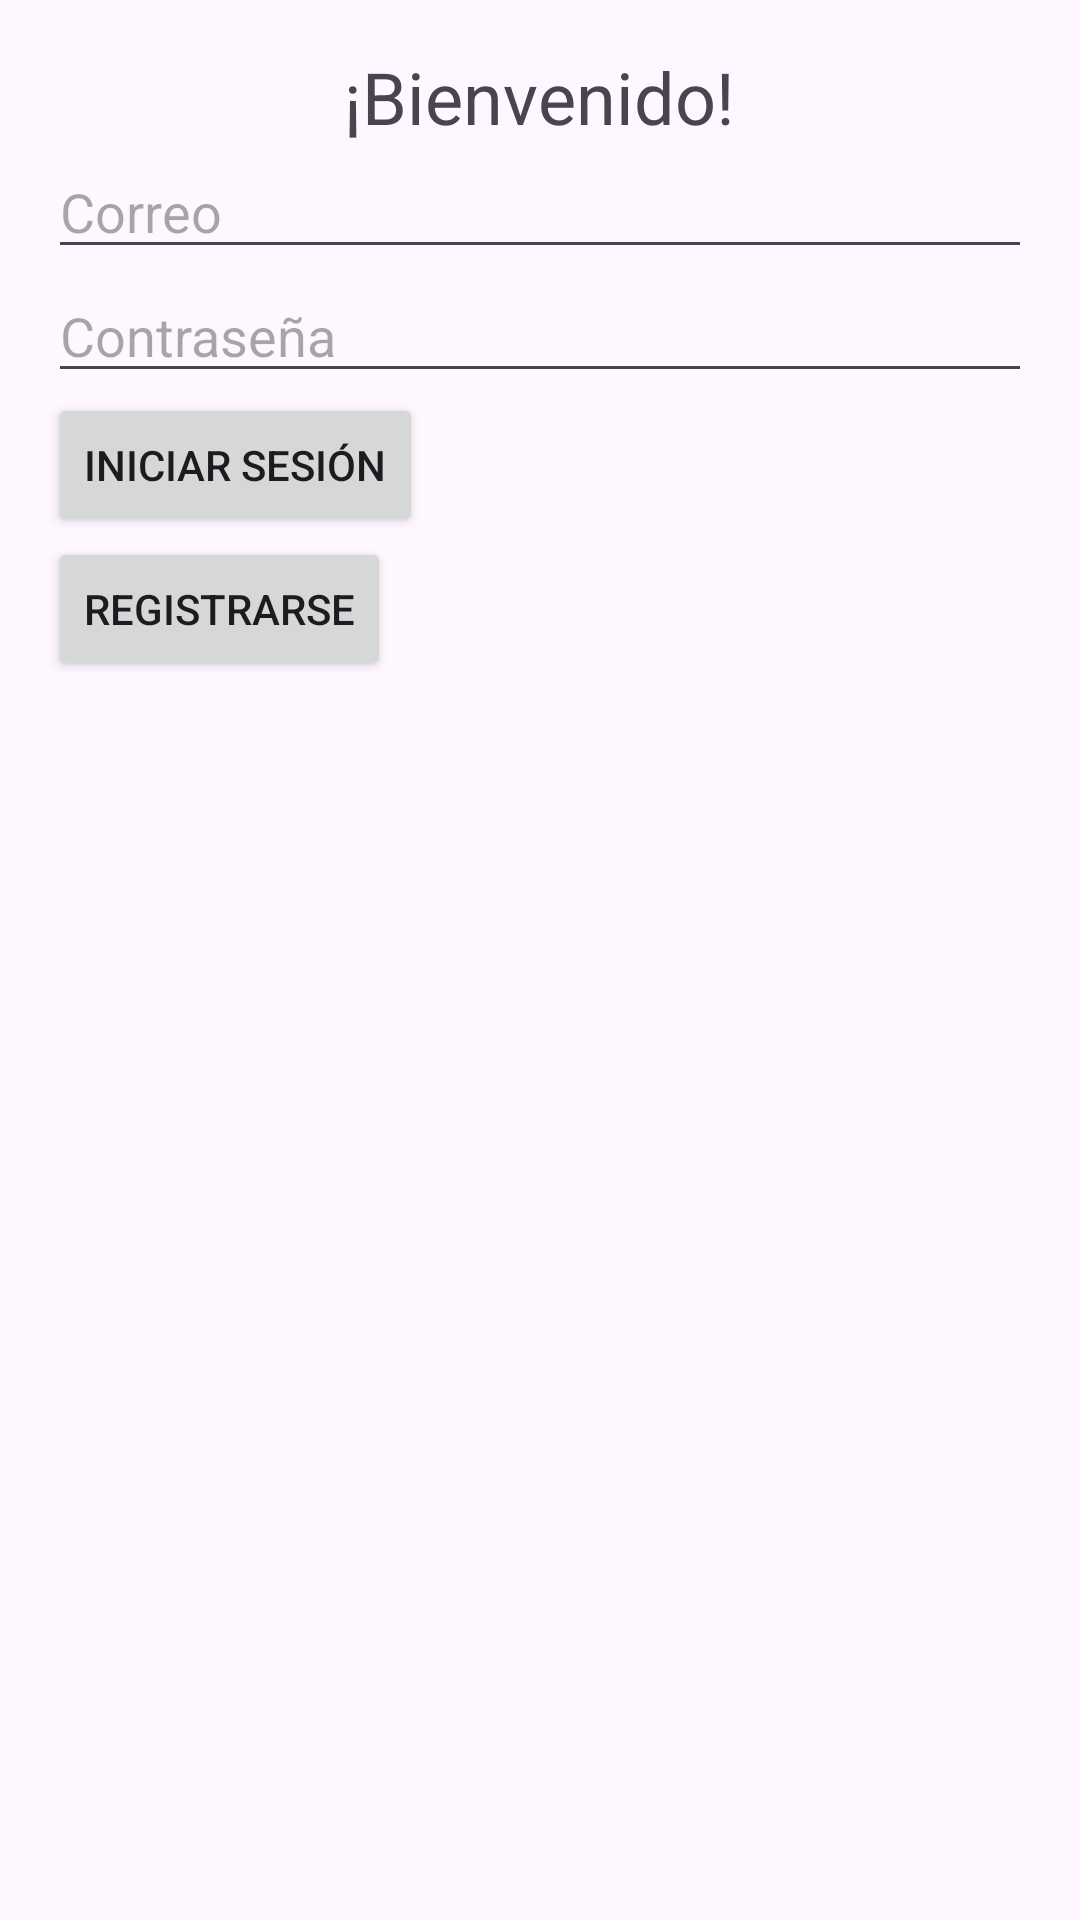

Android layout source for this screen:
<!-- AndroidManifest.xml: application theme Theme.ConectaMovilB -->
<!-- res/layout/activity_main.xml -->
<?xml version="1.0" encoding="utf-8"?>
<LinearLayout xmlns:android="http://schemas.android.com/apk/res/android"
    android:layout_width="match_parent"
    android:layout_height="match_parent"
    android:orientation="vertical"
    android:padding="16dp">

    <TextView
        android:layout_width="wrap_content"
        android:layout_height="wrap_content"
        android:text="¡Bienvenido!"
        android:textSize="24sp"
        android:layout_gravity="center"/>

    <EditText
        android:id="@+id/editTextCorreo"
        android:layout_width="match_parent"
        android:layout_height="wrap_content"
        android:hint="Correo"/>

    <EditText
        android:id="@+id/editTextContraseña"
        android:layout_width="match_parent"
        android:layout_height="wrap_content"
        android:inputType="textPassword"
        android:hint="Contraseña"/>

    <Button
        android:id="@+id/btnLogin"
        android:layout_width="wrap_content"
        android:layout_height="wrap_content"
        android:text="Iniciar Sesión"/>

    <Button
        android:id="@+id/btnRegister"
        android:layout_width="wrap_content"
        android:layout_height="wrap_content"
        android:text="Registrarse"/>
</LinearLayout>
<!-- resources referenced by this layout -->
<resources>
  <style name="Theme.ConectaMovilB" parent="Base.Theme.ConectaMovilB" />
  <style name="Base.Theme.ConectaMovilB" parent="Theme.Material3.DayNight.NoActionBar">
          
          
      </style>
</resources>
